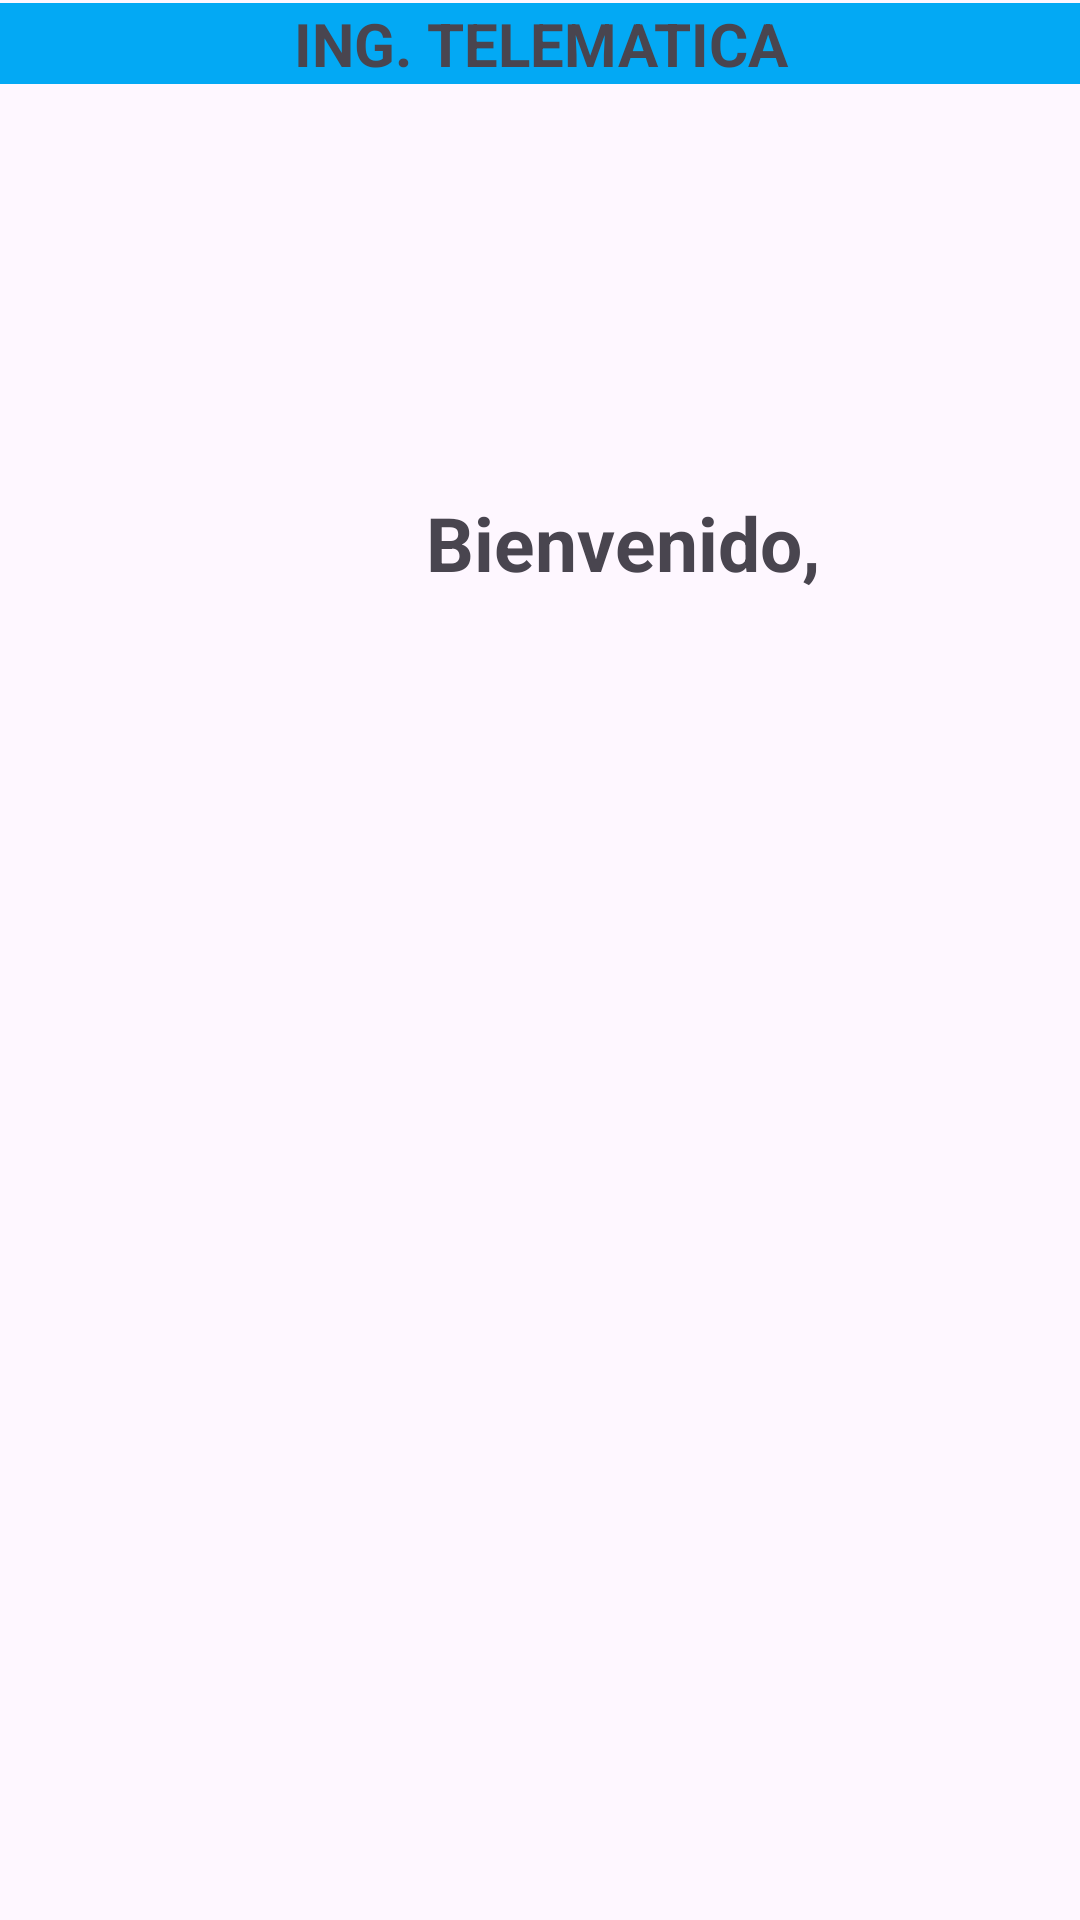

Reconstruct the res/layout file that produces this screen, plus the resources it refers to.
<!-- AndroidManifest.xml: application theme Theme.HolaMundoIT -->
<!-- res/layout/activity_main2.xml -->
<?xml version="1.0" encoding="utf-8"?>
<RelativeLayout xmlns:android="http://schemas.android.com/apk/res/android"
    xmlns:app="http://schemas.android.com/apk/res-auto"
    xmlns:tools="http://schemas.android.com/tools"
    android:layout_width="match_parent"
    android:layout_height="match_parent"
    tools:context=".MainActivity2">

    <TextView
        android:id="@+id/textViewPass"
        android:layout_width="wrap_content"
        android:layout_height="wrap_content"
        android:layout_alignParentStart="true"
        android:layout_alignParentTop="true"
        android:layout_centerHorizontal="true"
        android:layout_marginStart="142dp"
        android:layout_marginTop="164dp"
        android:text="Bienvenido,"
        android:textSize="25sp"
        android:textStyle="bold" />

    <TextView
        android:id="@+id/lblTitulo"
        android:layout_width="match_parent"
        android:layout_height="wrap_content"
        android:layout_alignParentStart="true"
        android:layout_alignParentTop="true"
        android:layout_alignParentEnd="true"
        android:layout_marginStart="0dp"
        android:layout_marginTop="1dp"
        android:layout_marginEnd="0dp"
        android:background="#03A9F4"
        android:text="ING. TELEMATICA"
        android:textAlignment="center"
        android:textSize="20sp"
        android:textStyle="bold" />
</RelativeLayout>
<!-- resources referenced by this layout -->
<resources>
  <style name="Theme.HolaMundoIT" parent="Base.Theme.HolaMundoIT" />
  <style name="Base.Theme.HolaMundoIT" parent="Theme.Material3.DayNight.NoActionBar">
          
          
      </style>
</resources>
